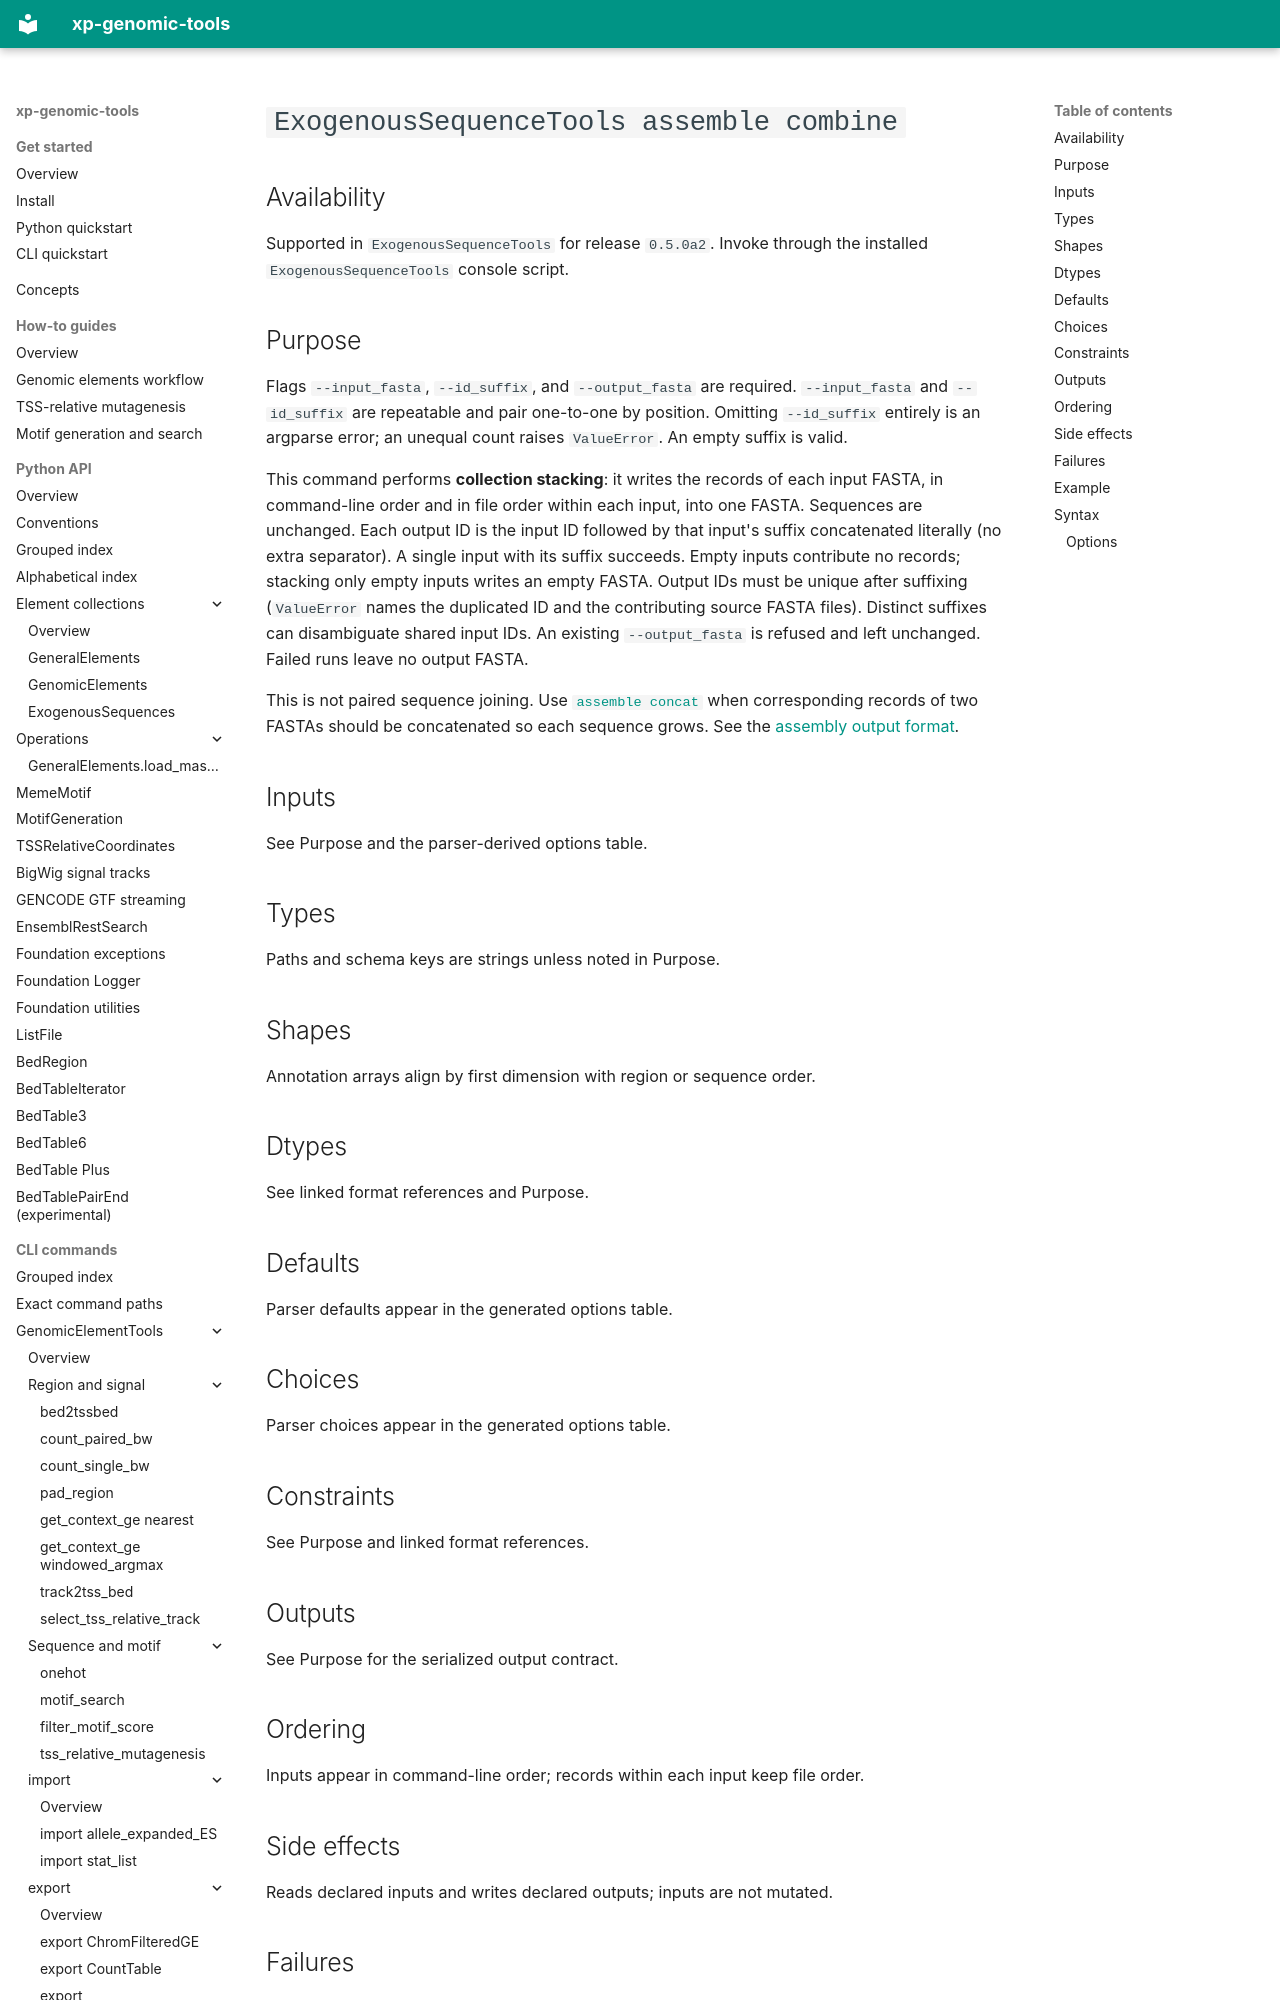

repository: DignoMor/xp-genomic-tools-docs · page: reference/cli/exogenous-sequence-tools/assemble/combine/index.html · generator: mkdocs

<!-- Generated by scripts/assemble_cli_pages.py; do not edit directly. -->
<!-- Parser inventory: [{"arguments":[{"action":"_HelpAction","choices":[],"default":"inapplicable","dest":"help","flags":"-h, --help","help":"show this help message and exit","nargs":0,"repeatable":false,"required":false,"spellings":["-h","--help"],"type":"inapplicable"},{"action":"_AppendAction","choices":[],"default":"none","dest":"input_fasta","flags":"--input_fasta","help":"Path to an input FASTA. Repeat once per collection, in output order.","nargs":"none","repeatable":true,"required":true,"spellings":["--input_fasta"],"type":"inapplicable"},{"action":"_AppendAction","choices":[],"default":"none","dest":"id_suffix","flags":"--id_suffix","help":"Literal suffix for IDs from the corresponding --input_fasta (same count).","nargs":"none","repeatable":true,"required":true,"spellings":["--id_suffix"],"type":"inapplicable"},{"action":"_StoreAction","choices":[],"default":"none","dest":"output_fasta","flags":"--output_fasta","help":"Path to the output fasta file.","nargs":"none","repeatable":false,"required":true,"spellings":["--output_fasta"],"type":"inapplicable"}],"help":"","path":"assemble combine","usage":"ExogenousSequenceTools assemble combine [-h] --input_fasta INPUT_FASTA --id_suffix ID_SUFFIX --output_fasta OUTPUT_FASTA"}] -->

# `ExogenousSequenceTools assemble combine`

## Availability

Supported in `ExogenousSequenceTools` for release `0.5.0a2`. Invoke through the installed `ExogenousSequenceTools` console script.
